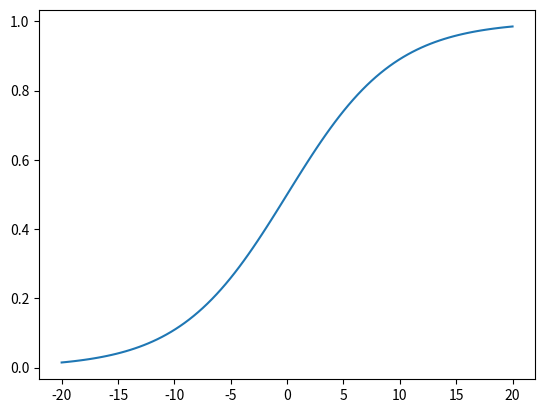

Python code for this plot:
import matplotlib.pyplot as plt
import math
import numpy as np


def sigmoid(x):
    return 1 / (1 + math.exp(-0.21*x))
x_vals = np.linspace(-20, 20, 100)
y = [sigmoid(x) for x in x_vals]

plt.plot(x_vals, y)
plt.show()